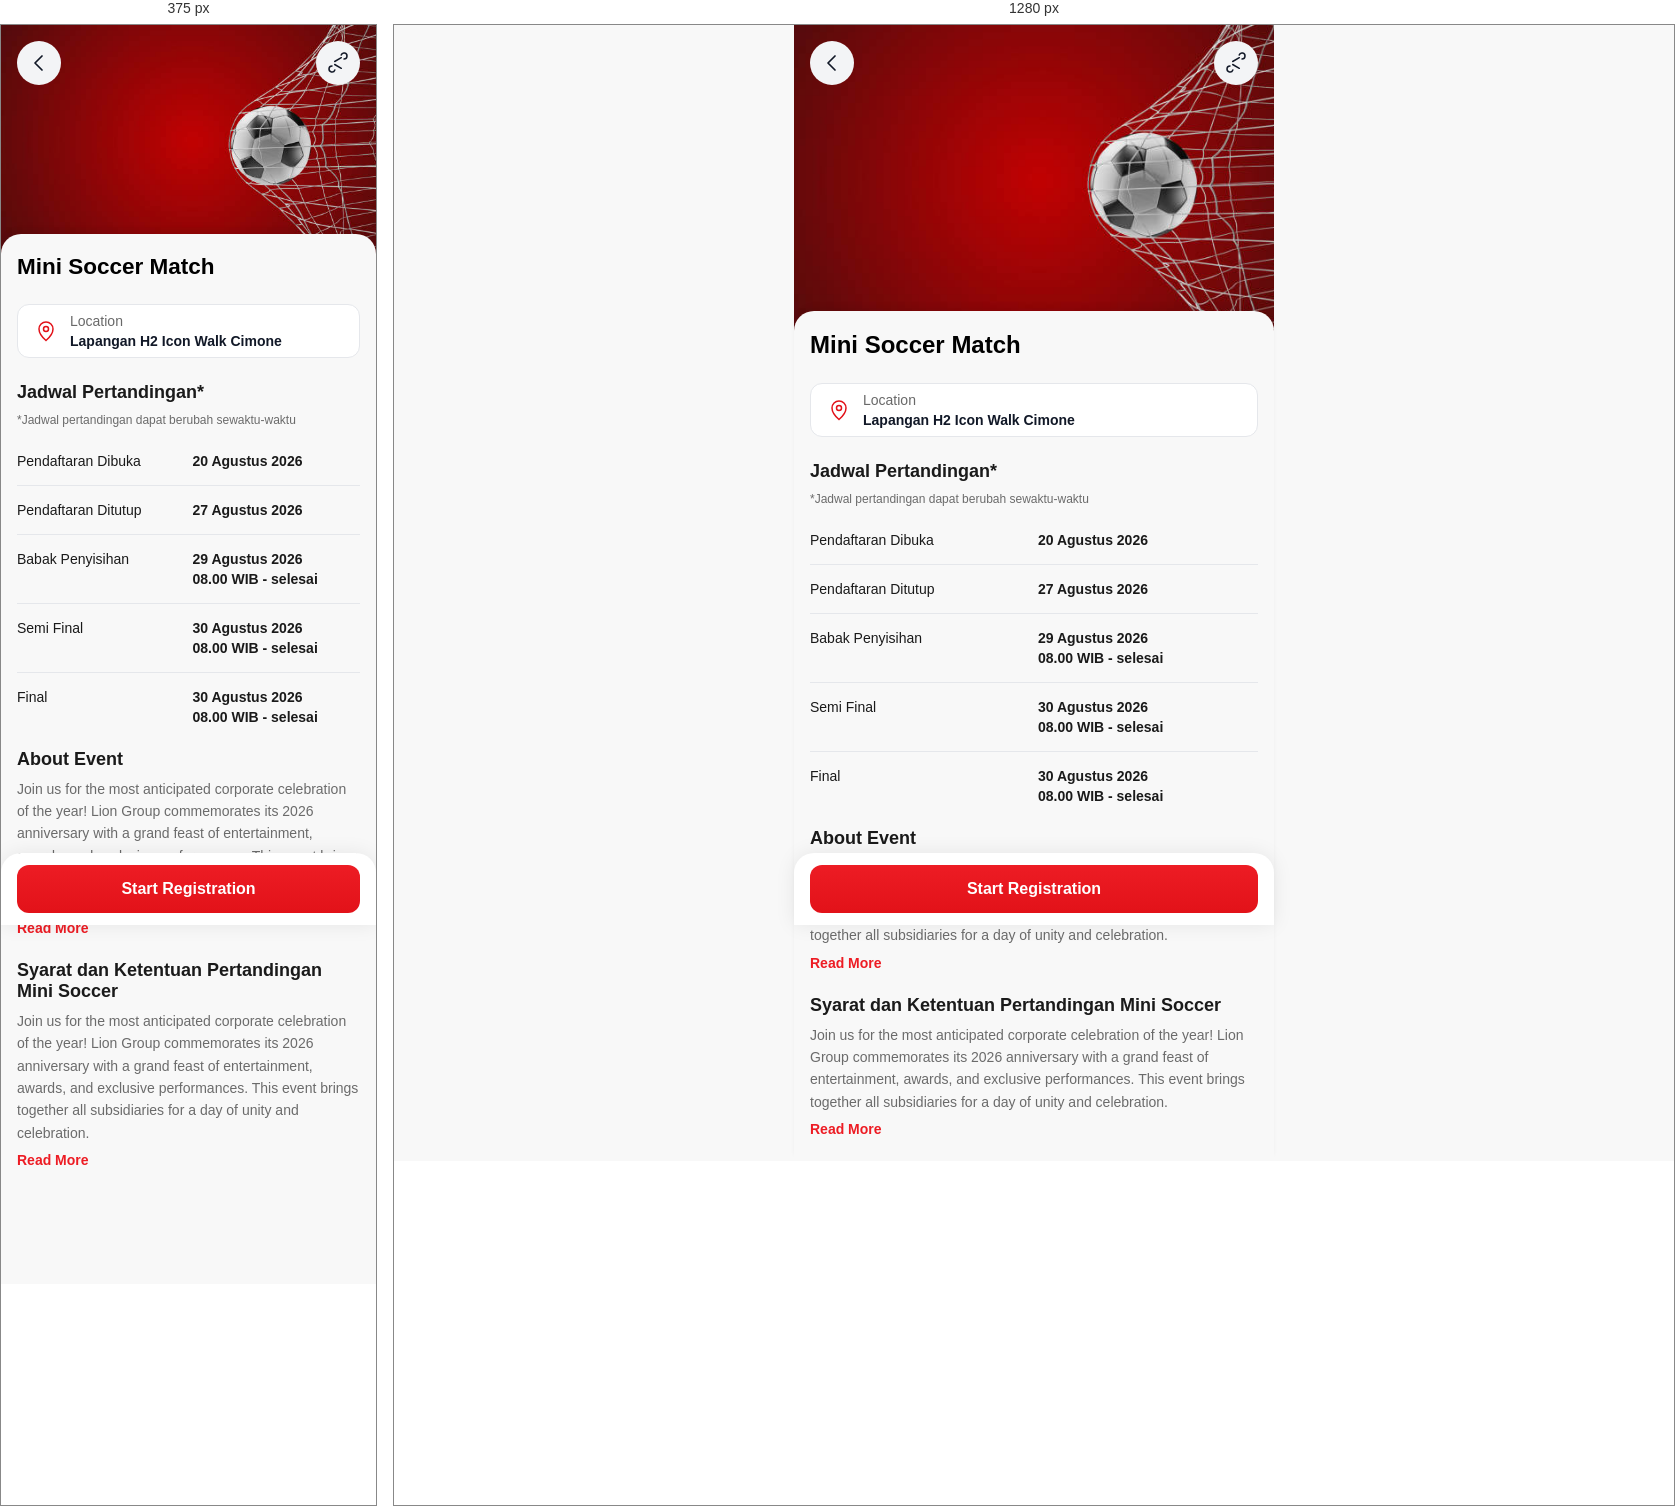
Rendered at 375 px and 1280 px, left to right.

<!-- file: Minisoccer.html -->
<!DOCTYPE html>
<html lang="id">
<head>
<meta charset="UTF-8">
<meta name="viewport" content="width=device-width, initial-scale=1.0, maximum-scale=1.0, user-scalable=no, viewport-fit=cover">
<title>Mini Soccer Match</title>
<link rel="preconnect" href="https://fonts.googleapis.com">
<link href="https://fonts.googleapis.com/css2?family=Plus+Jakarta+Sans:wght@400;500;600;700;800&display=swap" rel="stylesheet">
<link rel="stylesheet" href="assets/style.css">
</head>
<body>

<div class="detail-page">

  <div class="detail-hero">
    <img class="cover-photo" src="assets/soccer-poster.jpg" alt="Mini Soccer Match" onerror="this.src='https://placehold.co/480x250?text=Mini+Soccer'">
    <div class="detail-topbar">
      <button class="icon-btn" onclick="history.back()">
        <svg viewBox="0 0 24 24" fill="none"><path d="M15 5l-7 7 7 7" stroke="#111827" stroke-width="1.75" stroke-linecap="round" stroke-linejoin="round"/></svg>
      </button>
      <button class="icon-btn" onclick="if(navigator.share){navigator.share({title:document.title,url:location.href})}">
        <svg viewBox="0 0 24 24" fill="none"><path d="M18 8a3 3 0 1 0-2.83-4M6 15a3 3 0 1 0 2.83 4M8.7 13.5l6.6 3.8M15.3 6.7l-6.6 3.8" stroke="#111827" stroke-width="1.5" stroke-linecap="round" stroke-linejoin="round"/></svg>
      </button>
    </div>
  </div>

  <div class="detail-body">

    <div class="detail-title">Mini Soccer Match</div>

    <div class="info-row">
      <svg class="info-icon" viewBox="0 0 24 24" fill="none"><path d="M12 21.5s7-6 7-11.5a7 7 0 1 0-14 0c0 5.5 7 11.5 7 11.5Z" stroke="#E21219" stroke-width="1.5"/><circle cx="12" cy="10" r="2.5" stroke="#E21219" stroke-width="1.5"/></svg>
      <div class="info-text">
        <span class="info-label">Location</span>
        <span class="info-value">Lapangan H2 Icon Walk Cimone</span>
      </div>
    </div>

    <div class="section-block">
      <div class="heading">Jadwal Pertandingan*</div>
      <div class="sub-heading">*Jadwal pertandingan dapat berubah sewaktu-waktu</div>
    </div>

    <div class="reg-schedule-list">
      <div class="reg-schedule-row">
        <div class="label">Pendaftaran Dibuka</div>
        <div class="value"><span class="d">20 Agustus 2026</span></div>
      </div>
      <div class="reg-divider"></div>
      <div class="reg-schedule-row">
        <div class="label">Pendaftaran Ditutup</div>
        <div class="value"><span class="d">27 Agustus 2026</span></div>
      </div>
      <div class="reg-divider"></div>
      <div class="reg-schedule-row">
        <div class="label">Babak Penyisihan</div>
        <div class="value"><span class="d">29 Agustus 2026</span><span class="d">08.00 WIB - selesai</span></div>
      </div>
      <div class="reg-divider"></div>
      <div class="reg-schedule-row">
        <div class="label">Semi Final</div>
        <div class="value"><span class="d">30 Agustus 2026</span><span class="d">08.00 WIB - selesai</span></div>
      </div>
      <div class="reg-divider"></div>
      <div class="reg-schedule-row">
        <div class="label">Final</div>
        <div class="value"><span class="d">30 Agustus 2026</span><span class="d">08.00 WIB - selesai</span></div>
      </div>
    </div>

    <div class="section-block">
      <div class="heading">About Event</div>
      <div class="body-text">Join us for the most anticipated corporate celebration of the year! Lion Group commemorates its 2026 anniversary with a grand feast of entertainment, awards, and exclusive performances. This event brings together all subsidiaries for a day of unity and celebration.</div>
      <span class="read-more">Read More</span>
    </div>

    <div class="section-block">
      <div class="heading">Syarat dan Ketentuan Pertandingan Mini Soccer</div>
      <div class="body-text">Join us for the most anticipated corporate celebration of the year! Lion Group commemorates its 2026 anniversary with a grand feast of entertainment, awards, and exclusive performances. This event brings together all subsidiaries for a day of unity and celebration.</div>
      <span class="read-more">Read More</span>
    </div>

  </div>
</div>

<div class="fixed-register">
  <button class="btn-register" onclick="location.href='minisoccer-register.html'">Start Registration</button>
</div>

</body>
</html>

/* @media block from style.css */
@media (min-width:480px){
  body{ display:flex; justify-content:center; }
}

/* @media block from style.css */
@media (min-width:480px){
  .modal-overlay{ align-items:center; }
}